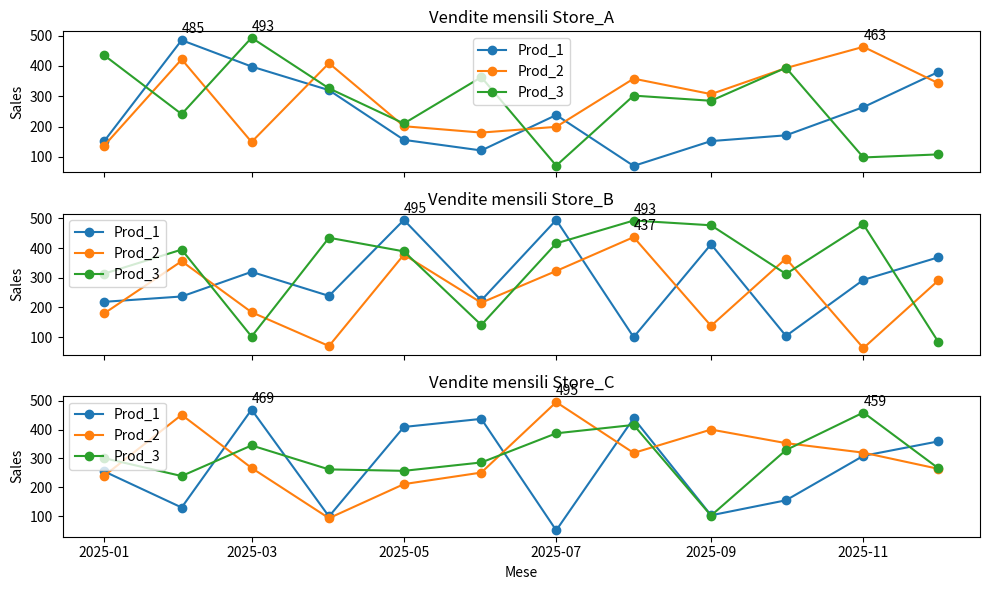
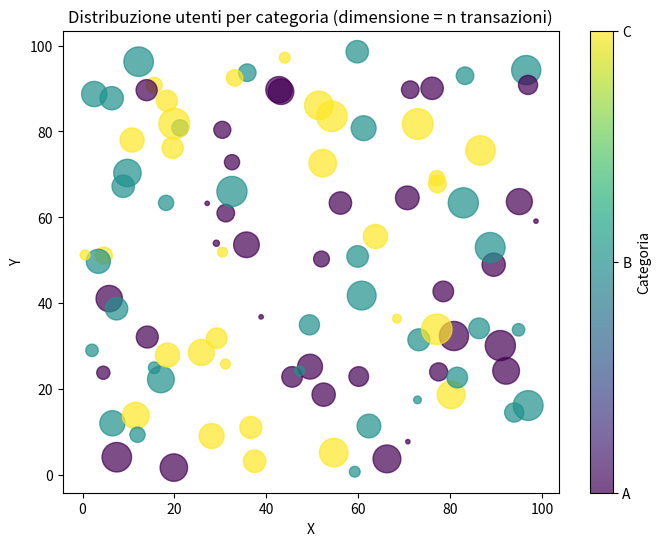
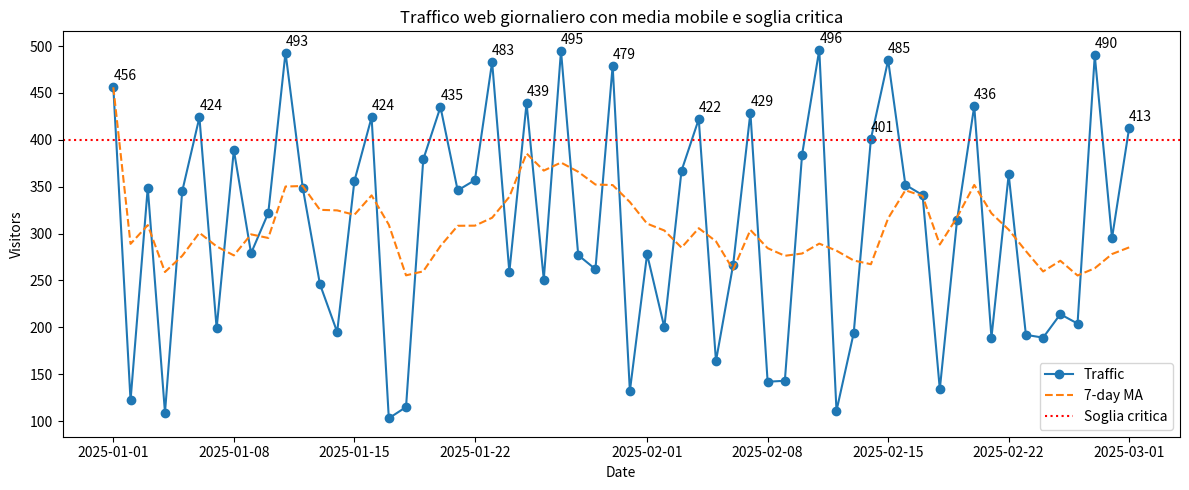
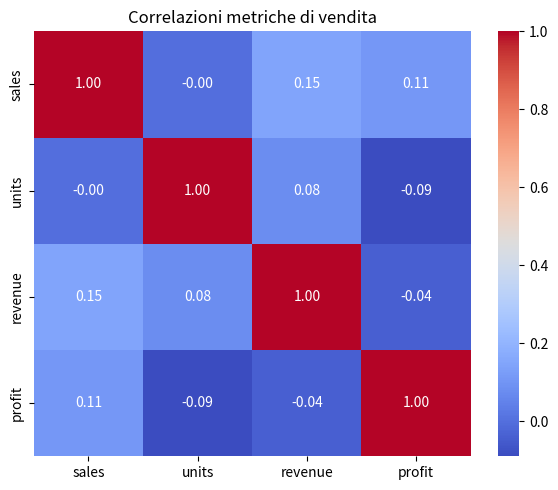
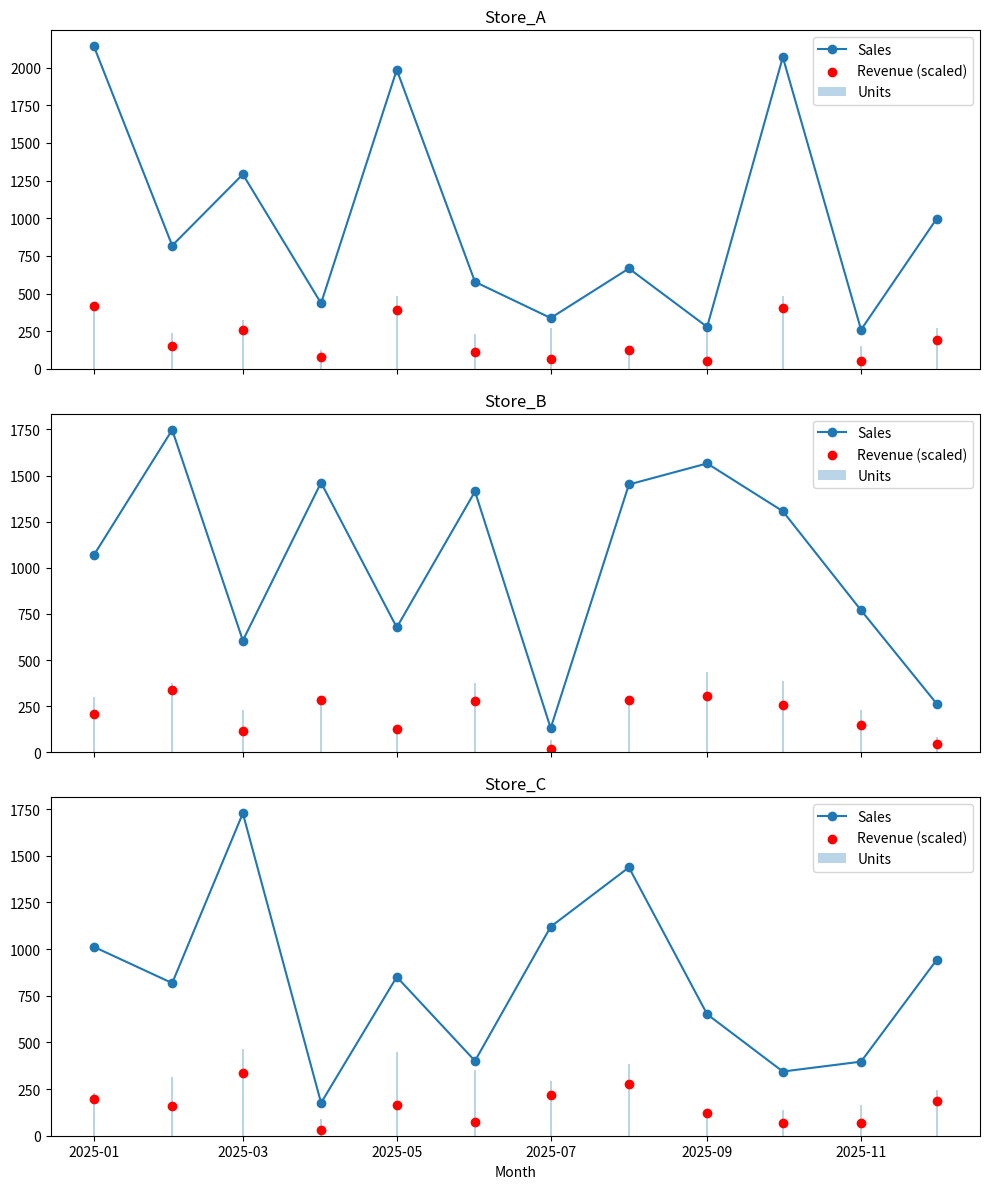

Write the Python code that produced these figures, in order.
# Esercizio 1 — Consegna

# Confronto vendite mensili per prodotto: creare un dataset multi-store, multi-prodotto e visualizzare le vendite mensili con subplot per store, aggiungendo legenda e annotazioni sui picchi.

import pandas as pd
import numpy as np
import matplotlib.pyplot as plt

np.random.seed(42)

# Parametri dataset
stores = ["Store_A", "Store_B", "Store_C"]
products = ["Prod_1", "Prod_2", "Prod_3"]
months = pd.date_range("2025-01-01", periods=12, freq="MS")

# Generazione dati
data = []
for store in stores:
    for product in products:
        for month in months:
            sales = np.random.randint(50, 500)
            data.append([store, product, month, sales])
df_sales = pd.DataFrame(data, columns=["store", "product", "month", "sales"])

# Plot subplot per store
fig, axes = plt.subplots(len(stores), 1, figsize=(10, 6), sharex=True)
for i, store in enumerate(stores):
    ax = axes[i]
    for product in products:
        subset = df_sales[(df_sales["store"]==store) & (df_sales["product"]==product)]
        ax.plot(subset["month"], subset["sales"], label=product, marker='o')
        # annotazione picco
        max_idx = subset["sales"].idxmax()
        max_val = subset.loc[max_idx, "sales"]
        max_month = subset.loc[max_idx, "month"]
        ax.annotate(f"{max_val}", xy=(max_month, max_val), xytext=(0,5), textcoords="offset points")
    ax.set_title(f"Vendite mensili {store}")
    ax.set_ylabel("Sales")
    ax.legend()
plt.xlabel("Mese")
plt.tight_layout()
plt.show()

# Esercizio 2 — Consegna

# Distribuzione utenti per categoria: simulare utenti e transazioni, usare scatter plot con color map per categorie, dimensioni dei marker proporzionali al numero di transazioni.

np.random.seed(42)
n_users = 100
categories = ["A", "B", "C"]

users = pd.DataFrame({
    "user_id": np.arange(1, n_users+1),
    "x": np.random.rand(n_users)*100,
    "y": np.random.rand(n_users)*100,
    "category": np.random.choice(categories, n_users),
    "transactions": np.random.randint(1, 50, n_users)
})

plt.figure(figsize=(8,6))
scatter = plt.scatter(
    users["x"], users["y"], 
    c=users["category"].map({"A":0,"B":1,"C":2}), 
    s=users["transactions"]*10, cmap="viridis", alpha=0.7
)
plt.colorbar(scatter, ticks=[0,1,2], label="Categoria").set_ticklabels(categories)
plt.xlabel("X")
plt.ylabel("Y")
plt.title("Distribuzione utenti per categoria (dimensione = n transazioni)")
plt.show()

# Esercizio 3 — Consegna

# Serie temporali con media mobile e soglie: creare serie giornaliere di traffico web, aggiungere media mobile, soglia critica, e annotare i giorni con picchi.

dates = pd.date_range("2025-01-01", periods=60, freq="D")
traffic = np.random.randint(100, 500, size=len(dates))
df_traffic = pd.DataFrame({"date":dates, "visitors":traffic})

# Media mobile 7 giorni
df_traffic["moving_avg"] = df_traffic["visitors"].rolling(window=7, min_periods=1).mean()

# Soglia critica
threshold = 400
df_traffic["critical"] = df_traffic["visitors"] > threshold

plt.figure(figsize=(12,5))
plt.plot(df_traffic["date"], df_traffic["visitors"], label="Traffic", marker='o')
plt.plot(df_traffic["date"], df_traffic["moving_avg"], label="7-day MA", linestyle="--")
plt.axhline(threshold, color='red', linestyle=":", label="Soglia critica")
# Annotazioni picchi
for idx, row in df_traffic[df_traffic["critical"]].iterrows():
    plt.annotate(f'{row["visitors"]}', xy=(row["date"], row["visitors"]), xytext=(0,5), textcoords="offset points")
plt.xlabel("Date")
plt.ylabel("Visitors")
plt.title("Traffico web giornaliero con media mobile e soglia critica")
plt.legend()
plt.tight_layout()
plt.show()

# Esercizio 4 — Consegna

# Heatmap di correlazioni: calcolare correlazioni tra più metriche di vendita, visualizzarle con colormap, aggiungere annotazioni numeriche.

import seaborn as sns

# Genero dati fittizi
np.random.seed(42)
df_metrics = pd.DataFrame({
    "sales": np.random.randint(50,500,100),
    "units": np.random.randint(1,50,100),
    "revenue": np.random.uniform(1000,10000,100),
    "profit": np.random.uniform(100,5000,100)
})

corr = df_metrics.corr()

plt.figure(figsize=(6,5))
sns.heatmap(corr, annot=True, fmt=".2f", cmap="coolwarm")
plt.title("Correlazioni metriche di vendita")
plt.tight_layout()
plt.show()

# Esercizio 5 — Consegna

# Dashboard multi-subplot: combinare line plot, bar plot e scatter plot per visualizzare vendite, unità e fatturato per più store, con layout leggibile e legenda comune.

stores = ["Store_A", "Store_B", "Store_C"]
months = pd.date_range("2025-01-01", periods=12, freq="MS")

dashboard_data = []
for store in stores:
    for month in months:
        units = np.random.randint(50,500)
        revenue = np.round(units * np.random.uniform(10,50),2)
        dashboard_data.append([store, month, units, revenue])

df_dash = pd.DataFrame(dashboard_data, columns=["store","month","units","revenue"])
df_dash["sales"] = np.round(df_dash["revenue"]/10 + np.random.randint(0,50, len(df_dash)))

fig, axes = plt.subplots(3,1, figsize=(10,12), sharex=True)
for i, store in enumerate(stores):
    subset = df_dash[df_dash["store"]==store]
    axes[i].plot(subset["month"], subset["sales"], label="Sales", marker='o')
    axes[i].bar(subset["month"], subset["units"], alpha=0.3, label="Units")
    axes[i].scatter(subset["month"], subset["revenue"]/50, color='red', label="Revenue (scaled)")
    axes[i].set_title(f"{store}")
    axes[i].legend()
plt.xlabel("Month")
plt.tight_layout()
plt.show()